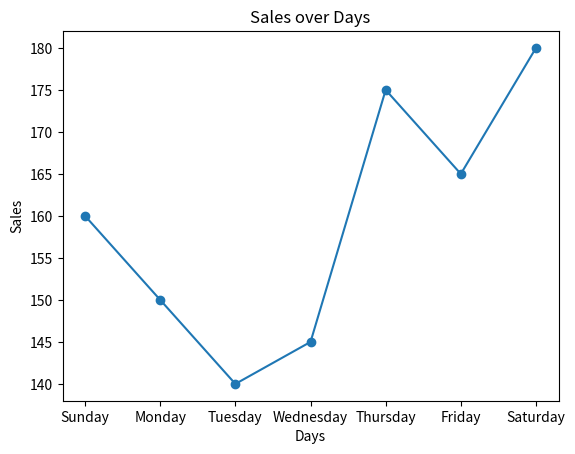

Here is the Python script that generated this plot:
import matplotlib.pyplot as plt

days =["Sunday","Monday","Tuesday","Wednesday","Thursday","Friday","Saturday"]
sales = [160,150,140,145,175,165,180]

plt.plot(days, sales, marker = "o")
plt.title("Sales over Days")
plt.xlabel("Days")
plt.ylabel("Sales")
plt.show()